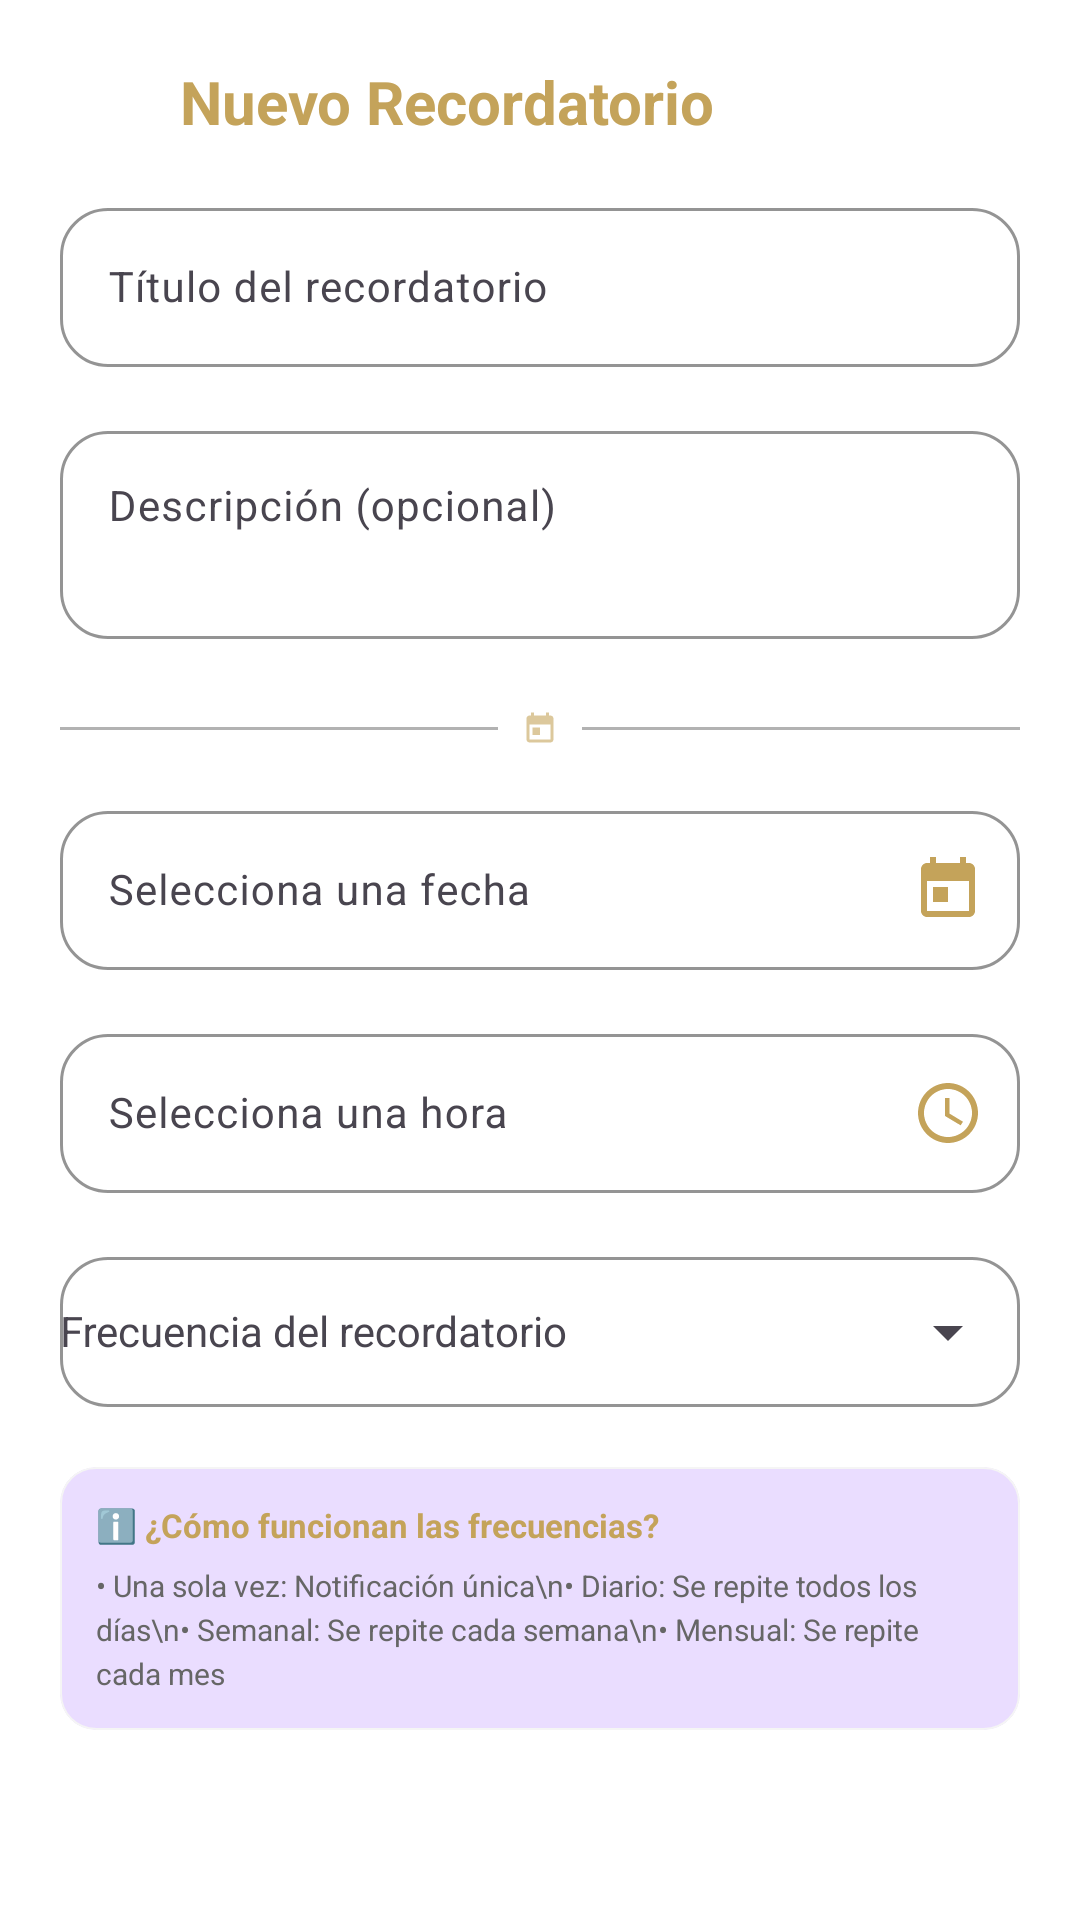

Reconstruct the res/layout file that produces this screen, plus the resources it refers to.
<!-- AndroidManifest.xml: application theme Theme.FINANCE_REPORT -->
<!-- res/layout/dialog_reminder.xml -->
<?xml version="1.0" encoding="utf-8"?>
<ScrollView xmlns:android="http://schemas.android.com/apk/res/android"
    xmlns:app="http://schemas.android.com/apk/res-auto"
    android:layout_width="match_parent"
    android:layout_height="wrap_content"
    android:background="?attr/cardBackground"
    android:scrollbars="vertical">

    <LinearLayout
        android:layout_width="match_parent"
        android:layout_height="wrap_content"
        android:orientation="vertical"
        android:padding="20dp">

        
        <LinearLayout
            android:layout_width="match_parent"
            android:layout_height="wrap_content"
            android:orientation="horizontal"
            android:gravity="center_vertical"
            android:layout_marginBottom="16dp">

            <ImageView
                android:layout_width="28dp"
                android:layout_height="28dp"
                android:src="@drawable/ic_notifications"
                app:tint="?attr/colorPrimary" />

            <TextView
                android:layout_width="wrap_content"
                android:layout_height="wrap_content"
                android:layout_marginStart="12dp"
                android:text="Nuevo Recordatorio"
                android:textSize="20sp"
                android:textStyle="bold"
                android:textColor="?attr/colorPrimary" />

        </LinearLayout>

        
        <com.google.android.material.textfield.TextInputLayout
            style="@style/Widget.Material3.TextInputLayout.OutlinedBox"
            android:layout_width="match_parent"
            android:layout_height="wrap_content"
            android:layout_marginBottom="16dp"
            app:boxCornerRadiusTopStart="16dp"
            app:boxCornerRadiusTopEnd="16dp"
            app:boxCornerRadiusBottomStart="16dp"
            app:boxCornerRadiusBottomEnd="16dp"
            app:boxBackgroundColor="?attr/inputBackground"
            app:boxStrokeColor="?attr/inputStroke"
            app:boxStrokeWidth="1dp">

            <com.google.android.material.textfield.TextInputEditText
                android:id="@+id/etTitle"
                android:layout_width="match_parent"
                android:layout_height="wrap_content"
                android:hint="Título del recordatorio"
                android:maxLines="1"
                android:textColor="?attr/textPrimary"
                android:textSize="14sp" />

        </com.google.android.material.textfield.TextInputLayout>

        
        <com.google.android.material.textfield.TextInputLayout
            style="@style/Widget.Material3.TextInputLayout.OutlinedBox"
            android:layout_width="match_parent"
            android:layout_height="wrap_content"
            android:layout_marginBottom="16dp"
            app:boxCornerRadiusTopStart="16dp"
            app:boxCornerRadiusTopEnd="16dp"
            app:boxCornerRadiusBottomStart="16dp"
            app:boxCornerRadiusBottomEnd="16dp"
            app:boxBackgroundColor="?attr/inputBackground"
            app:boxStrokeColor="?attr/inputStroke"
            app:boxStrokeWidth="1dp">

            <com.google.android.material.textfield.TextInputEditText
                android:id="@+id/etDescription"
                android:layout_width="match_parent"
                android:layout_height="wrap_content"
                android:hint="Descripción (opcional)"
                android:maxLines="3"
                android:minLines="2"
                android:gravity="top"
                android:textColor="?attr/textPrimary"
                android:textSize="14sp" />

        </com.google.android.material.textfield.TextInputLayout>

        
        <LinearLayout
            android:layout_width="match_parent"
            android:layout_height="wrap_content"
            android:gravity="center"
            android:layout_marginVertical="8dp">

            <View
                android:layout_width="0dp"
                android:layout_height="1dp"
                android:layout_weight="1"
                android:background="?attr/colorSecondary"
                android:alpha="0.3" />

            <ImageView
                android:layout_width="12dp"
                android:layout_height="12dp"
                android:layout_marginHorizontal="8dp"
                android:src="@drawable/ic_calendar"
                app:tint="?attr/colorPrimary"
                android:alpha="0.6" />

            <View
                android:layout_width="0dp"
                android:layout_height="1dp"
                android:layout_weight="1"
                android:background="?attr/colorSecondary"
                android:alpha="0.3" />

        </LinearLayout>

        
        <com.google.android.material.textfield.TextInputLayout
            style="@style/Widget.Material3.TextInputLayout.OutlinedBox"
            android:layout_width="match_parent"
            android:layout_height="wrap_content"
            android:layout_marginTop="8dp"
            android:layout_marginBottom="16dp"
            app:endIconMode="custom"
            app:endIconDrawable="@drawable/ic_calendar"
            app:endIconTint="?attr/colorPrimary"
            app:boxCornerRadiusTopStart="16dp"
            app:boxCornerRadiusTopEnd="16dp"
            app:boxCornerRadiusBottomStart="16dp"
            app:boxCornerRadiusBottomEnd="16dp"
            app:boxBackgroundColor="?attr/inputBackground"
            app:boxStrokeColor="?attr/inputStroke"
            app:boxStrokeWidth="1dp">

            <com.google.android.material.textfield.TextInputEditText
                android:id="@+id/etDate"
                android:layout_width="match_parent"
                android:layout_height="wrap_content"
                android:hint="Selecciona una fecha"
                android:focusable="false"
                android:clickable="true"
                android:inputType="none"
                android:textColor="?attr/textPrimary"
                android:textSize="14sp" />

        </com.google.android.material.textfield.TextInputLayout>

        
        <com.google.android.material.textfield.TextInputLayout
            style="@style/Widget.Material3.TextInputLayout.OutlinedBox"
            android:layout_width="match_parent"
            android:layout_height="wrap_content"
            android:layout_marginBottom="16dp"
            app:endIconMode="custom"
            app:endIconDrawable="@drawable/ic_time"
            app:endIconTint="?attr/colorPrimary"
            app:boxCornerRadiusTopStart="16dp"
            app:boxCornerRadiusTopEnd="16dp"
            app:boxCornerRadiusBottomStart="16dp"
            app:boxCornerRadiusBottomEnd="16dp"
            app:boxBackgroundColor="?attr/inputBackground"
            app:boxStrokeColor="?attr/inputStroke"
            app:boxStrokeWidth="1dp">

            <com.google.android.material.textfield.TextInputEditText
                android:id="@+id/etTime"
                android:layout_width="match_parent"
                android:layout_height="wrap_content"
                android:hint="Selecciona una hora"
                android:focusable="false"
                android:clickable="true"
                android:inputType="none"
                android:textColor="?attr/textPrimary"
                android:textSize="14sp" />

        </com.google.android.material.textfield.TextInputLayout>

        
        <com.google.android.material.textfield.TextInputLayout
            style="@style/Widget.Material3.TextInputLayout.OutlinedBox"
            android:layout_width="match_parent"
            android:layout_height="wrap_content"
            android:layout_marginBottom="12dp"
            app:endIconMode="dropdown_menu"
            app:boxCornerRadiusTopStart="16dp"
            app:boxCornerRadiusTopEnd="16dp"
            app:boxCornerRadiusBottomStart="16dp"
            app:boxCornerRadiusBottomEnd="16dp"
            app:boxBackgroundColor="?attr/inputBackground"
            app:boxStrokeColor="?attr/inputStroke"
            app:boxStrokeWidth="1dp">

            <AutoCompleteTextView
                android:id="@+id/etFrequency"
                android:layout_width="match_parent"
                android:layout_height="50dp"
                android:hint="Frecuencia del recordatorio"
                android:inputType="none"
                android:dropDownSelector="?attr/colorPrimaryContainer"
                android:textColor="?attr/textPrimary"
                android:textSize="14sp" />

        </com.google.android.material.textfield.TextInputLayout>

        
        <com.google.android.material.card.MaterialCardView
            android:layout_width="match_parent"
            android:layout_height="wrap_content"
            android:layout_marginTop="8dp"
            android:layout_marginBottom="4dp"
            app:cardCornerRadius="12dp"
            app:cardBackgroundColor="?attr/colorPrimaryContainer"
            app:cardElevation="0dp"
            app:strokeColor="?attr/colorOutlineVariant"
            app:strokeWidth="0.5dp">

            <LinearLayout
                android:layout_width="match_parent"
                android:layout_height="wrap_content"
                android:orientation="vertical"
                android:padding="12dp">

                <TextView
                    android:layout_width="wrap_content"
                    android:layout_height="wrap_content"
                    android:text="ℹ️ ¿Cómo funcionan las frecuencias?"
                    android:textSize="11sp"
                    android:textStyle="bold"
                    android:textColor="?attr/colorPrimary"
                    android:layout_marginBottom="6dp" />

                <TextView
                    android:layout_width="wrap_content"
                    android:layout_height="wrap_content"
                    android:text="• Una sola vez: Notificación única\n• Diario: Se repite todos los días\n• Semanal: Se repite cada semana\n• Mensual: Se repite cada mes"
                    android:textSize="10sp"
                    android:textColor="?attr/textSecondary"
                    android:lineSpacingExtra="3dp" />

            </LinearLayout>

        </com.google.android.material.card.MaterialCardView>

    </LinearLayout>

</ScrollView>
<!-- resources referenced by this layout -->
<resources>
  <!-- drawable ic_calendar (drawable) -->
  <vector xmlns:android="http://schemas.android.com/apk/res/android"
      android:width="24dp"
      android:height="24dp"
      android:viewportWidth="24"
      android:viewportHeight="24">
      <path
          android:fillColor="#FF000000"
          android:pathData="M19,3h-1V1h-2v2H8V1H6v2H5C3.9,3 3,3.9 3,5v14c0,1.1 0.9,2 2,2h14c1.1,0 2,-0.9 2,-2V5c0,-1.1 -0.9,-2 -2,-2zM19,19H5V9h14v10zM7,11h5v5H7v-5z"/>
  </vector>
  <!-- drawable ic_time (drawable) -->
  <vector xmlns:android="http://schemas.android.com/apk/res/android"
      android:width="24dp"
      android:height="24dp"
      android:viewportWidth="24"
      android:viewportHeight="24">
      <path
          android:fillColor="#FF000000"
          android:pathData="M12,2C6.5,2 2,6.5 2,12s4.5,10 10,10 10,-4.5 10,-10S17.5,2 12,2zM12,20c-4.4,0 -8,-3.6 -8,-8s3.6,-8 8,-8 8,3.6 8,8 -3.6,8 -8,8z"/>
      <path
          android:fillColor="#FF000000"
          android:pathData="M12.5,7H11v6l5.2,3.1 0.8,-1.2 -4.5,-2.7z"/>
  </vector>
  <color name="gold">#C4A35A</color>
  <color name="black">#000000</color>
  <color name="white">#FFFFFF</color>
  <color name="green">#14653A</color>
  <color name="red">#C0392B</color>
  <color name="gray_light">#F5F5F5</color>
  <color name="text_light_primary">#000000</color>
  <color name="text_light_secondary">#666666</color>
  <color name="text_light_tertiary">#999999</color>
  <color name="gray_medium">#E0E0E0</color>
  <style name="TextAppearance.FINANCE_REPORT.Display" parent="TextAppearance.Material3.DisplayLarge">
          <item name="fontFamily">@font/playfair_display_bold</item>
          <item name="android:textSize">32sp</item>
      </style>
  <style name="TextAppearance.FINANCE_REPORT.Headline" parent="TextAppearance.Material3.HeadlineMedium">
          <item name="fontFamily">@font/playfair_display_bold</item>
          <item name="android:textSize">22sp</item>
      </style>
  <style name="TextAppearance.FINANCE_REPORT.Body" parent="TextAppearance.Material3.BodyMedium">
          <item name="android:textSize">15sp</item>
          <item name="android:lineSpacingMultiplier">1.4</item>
      </style>
  <style name="TextAppearance.FINANCE_REPORT.Label" parent="TextAppearance.Material3.LabelSmall">
          <item name="android:textSize">11sp</item>
          <item name="android:letterSpacing">0.08</item>
      </style>
</resources>
